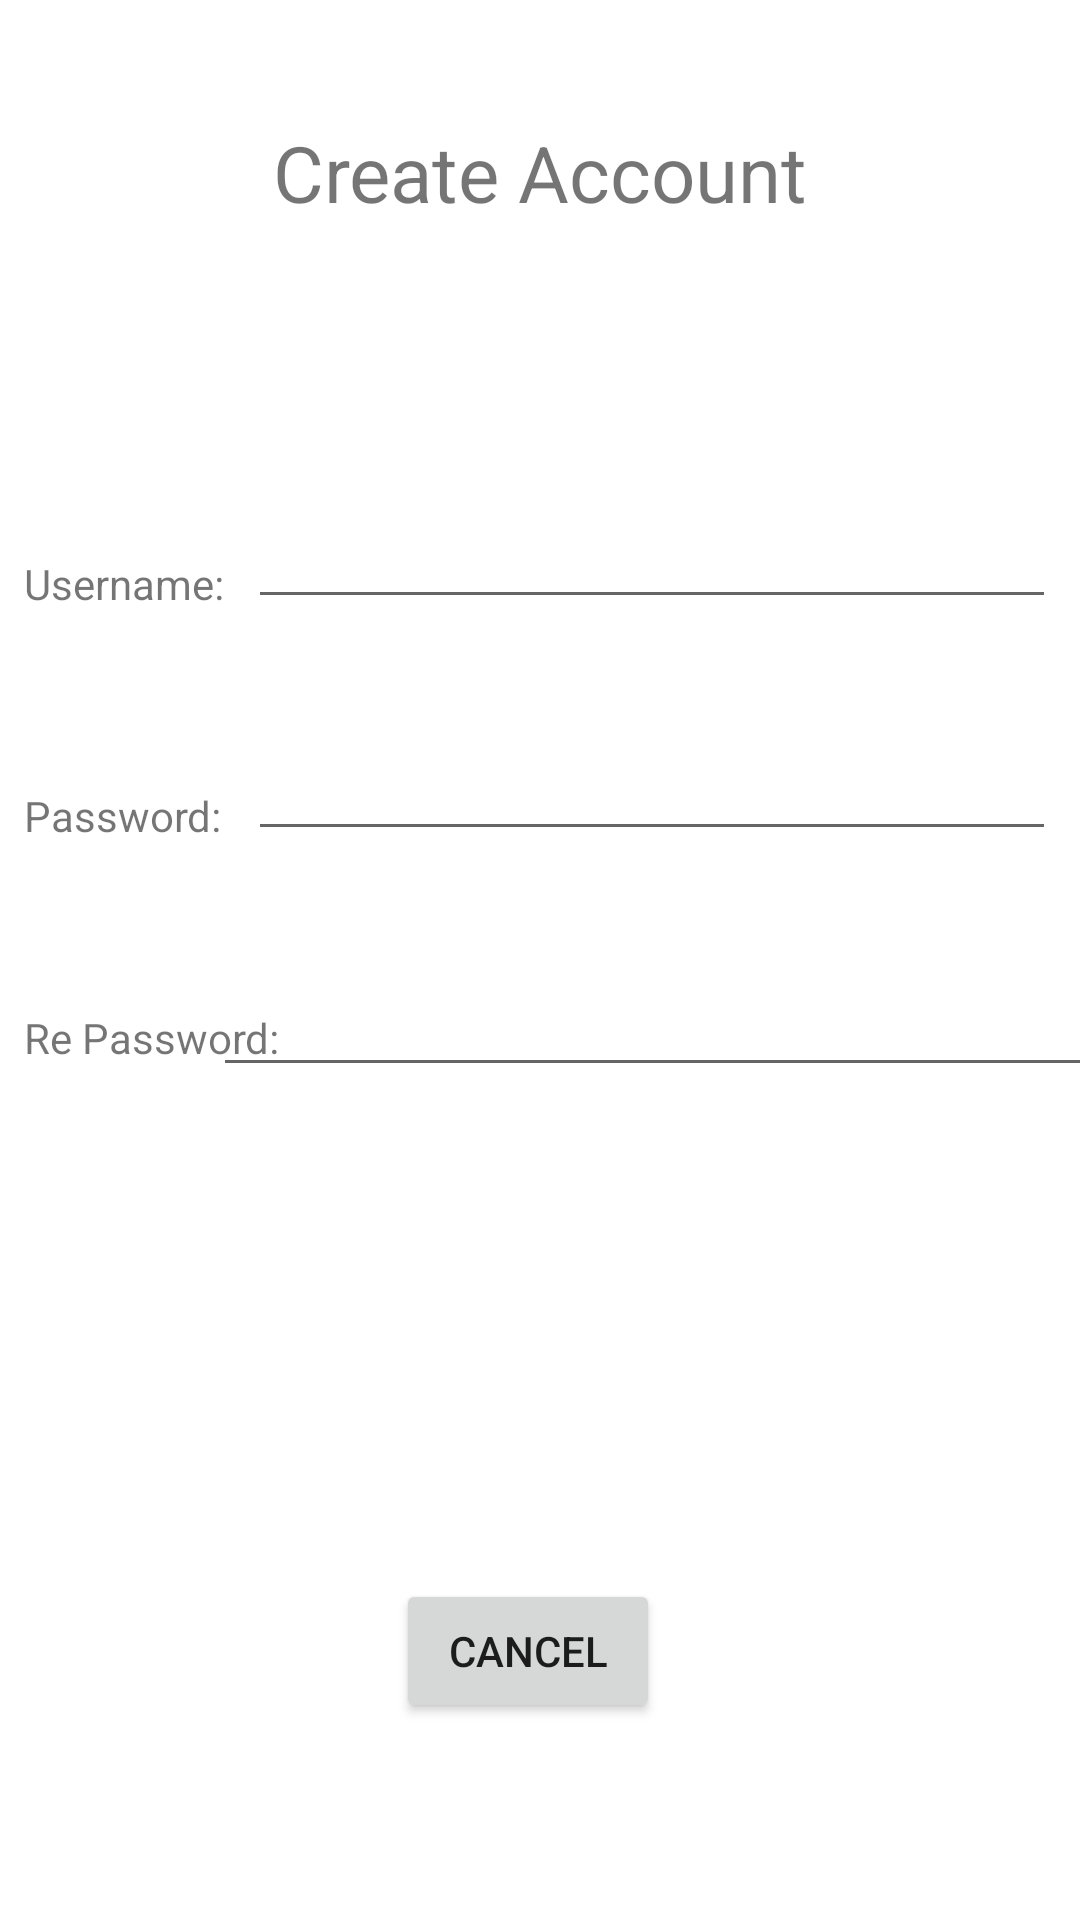

This screen was rendered from an Android layout file. Write that file and the resources it references.
<!-- AndroidManifest.xml: application theme Theme.StockInventory -->
<!-- res/layout/activity_create_account.xml -->
<?xml version="1.0" encoding="utf-8"?>
<androidx.constraintlayout.widget.ConstraintLayout
    xmlns:android="http://schemas.android.com/apk/res/android"
    xmlns:app="http://schemas.android.com/apk/res-auto"
    xmlns:tools="http://schemas.android.com/tools"
    android:layout_width="match_parent"
    android:layout_height="match_parent">

    <TextView
        android:id="@+id/password_text_view2"
        android:layout_width="wrap_content"
        android:layout_height="wrap_content"
        android:layout_marginLeft="8dp"
        android:layout_marginTop="56dp"
        android:text="@string/passWord"
        app:layout_constraintLeft_toLeftOf="parent"
        app:layout_constraintTop_toBottomOf="@id/username_edit_text" />

    <EditText
        android:id="@+id/password_edit_text2"
        android:layout_width="0dp"
        android:layout_height="wrap_content"
        android:layout_marginTop="36dp"
        android:layout_marginRight="8dp"
        android:inputType="textPassword"
        app:layout_constraintHorizontal_bias="1.0"
        app:layout_constraintLeft_toLeftOf="@id/username_edit_text"
        app:layout_constraintRight_toRightOf="parent"
        app:layout_constraintTop_toBottomOf="@+id/username_edit_text" />

    <Button
        android:id="@+id/login_button2"
        android:layout_width="wrap_content"
        android:layout_height="wrap_content"
        android:layout_marginTop="75dp"
        android:layout_marginRight="140dp"
        android:text="@string/submitButtonText"
        android:visibility="invisible"
        android:onClick="createAccountOnClick"
        app:layout_constraintRight_toRightOf="parent"
        app:layout_constraintTop_toBottomOf="@id/password_edit_text" />

    <TextView
        android:id="@+id/login_text_view"
        android:layout_width="wrap_content"
        android:layout_height="wrap_content"
        android:layout_marginTop="40dp"
        android:layout_marginBottom="8dp"
        android:text="@string/createButtonText"
        android:textSize="26sp"
        app:layout_constraintBottom_toTopOf="@id/username_edit_text"
        app:layout_constraintLeft_toLeftOf="parent"
        app:layout_constraintRight_toRightOf="parent"
        app:layout_constraintTop_toTopOf="parent" />

    <TextView
        android:id="@+id/username_text_view"
        android:layout_width="wrap_content"
        android:layout_height="wrap_content"
        android:layout_marginLeft="8dp"
        android:layout_marginTop="110dp"
        android:text="@string/userName"
        app:layout_constraintLeft_toLeftOf="parent"
        app:layout_constraintTop_toBottomOf="@id/login_text_view" />

    <EditText
        android:id="@+id/username_edit_text"
        android:layout_width="0dp"
        android:layout_height="wrap_content"
        android:layout_marginLeft="8dp"
        android:layout_marginTop="90dp"
        android:layout_marginRight="8dp"
        app:layout_constraintHorizontal_bias="1.0"
        app:layout_constraintLeft_toRightOf="@id/username_text_view"
        app:layout_constraintRight_toRightOf="parent"
        app:layout_constraintTop_toBottomOf="@+id/login_text_view" />

    <TextView
        android:id="@+id/password_text_view"
        android:layout_width="wrap_content"
        android:layout_height="wrap_content"
        android:layout_marginLeft="8dp"
        android:layout_marginTop="130dp"
        android:text="@string/repassWord"
        app:layout_constraintLeft_toLeftOf="parent"
        app:layout_constraintTop_toBottomOf="@id/username_edit_text" />

    <EditText
        android:id="@+id/password_edit_text"
        android:layout_width="294dp"
        android:layout_height="40dp"
        android:layout_marginTop="116dp"
        android:inputType="textPassword"
        app:layout_constraintHorizontal_bias="0.714"
        app:layout_constraintLeft_toLeftOf="@id/username_edit_text"
        app:layout_constraintRight_toRightOf="parent"
        app:layout_constraintTop_toBottomOf="@+id/username_edit_text" />

    <Button
        android:id="@+id/login_button"
        android:layout_width="wrap_content"
        android:layout_height="wrap_content"
        android:layout_marginTop="164dp"
        android:layout_marginRight="140dp"
        android:text="@string/cancelButtonText"
        android:onClick="cancelOnClick"
        app:layout_constraintRight_toRightOf="parent"
        app:layout_constraintTop_toBottomOf="@id/password_edit_text" />
</androidx.constraintlayout.widget.ConstraintLayout>
<!-- resources referenced by this layout -->
<resources>
  <string name="cancelButtonText">Cancel</string>
  <string name="createButtonText">Create Account</string>
  <string name="passWord">Password:</string>
  <string name="repassWord">Re Password:</string>
  <string name="submitButtonText">Submit</string>
  <string name="userName">Username:</string>
  <style name="Theme.StockInventory" parent="Base.Theme.StockInventory">
          <item name="colorPrimary">@color/blue_500</item>
          <item name="colorPrimaryDark">@color/blue_700</item>/&gt;
      </style>
  <style name="Base.Theme.StockInventory" parent="Theme.MaterialComponents.DayNight.DarkActionBar">
          
          
      </style>
  <color name="blue_500">#3F51B5</color>
  <color name="blue_700">#303F9F</color>
</resources>
